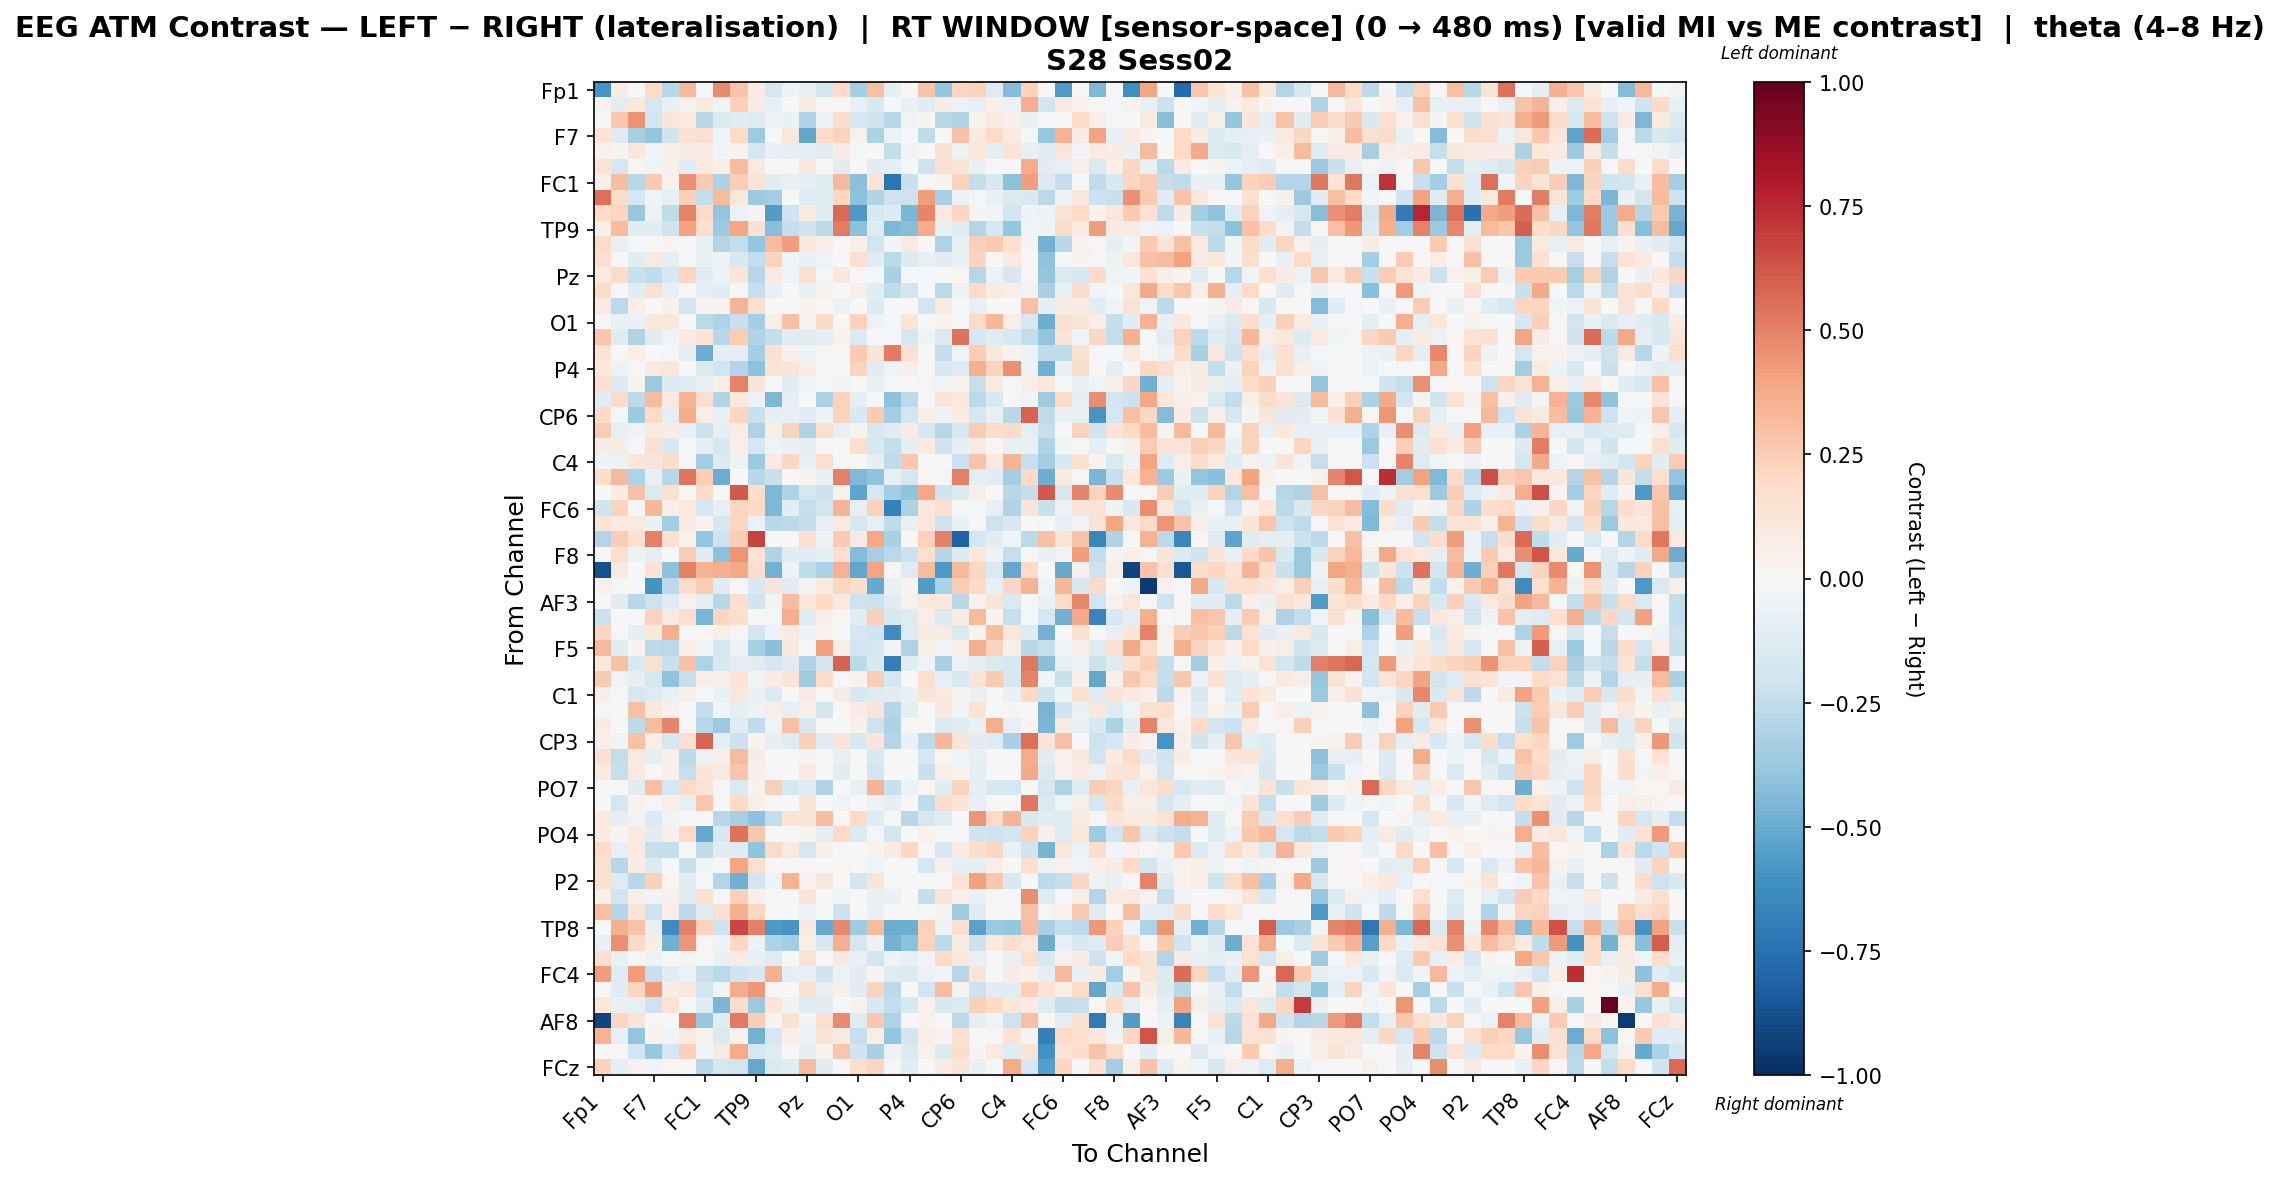

Source data for this figure (header and first rows):
, Fp1, Fz, F3, F7, FT9, FC5, FC1, C3, T7, TP9, CP5, CP1, Pz, P3, P7, O1, Oz, O2, P4, P8, TP10, CP6, CP2
Fp1, -0.5901, 0.07778, 0.0, 0.1889, -0.2736, 0.3226, -0.01195, 0.4734, 0.2836, 0.0847, -0.1655, -0.06139, -0.08053, -0.183, 0.2004, -0.3409, 0.2994, -0.1012, -0.004236, 0.2838, -0.3852, 0.2162, 0.2326
Fz, 0.03558, -0.1148, 0.1035, -0.1692, -0.07007, 0.03689, 0.09556, -0.03411, 0.2351, 0.08135, -0.08334, 0.0, 0.09007, 0.0, 0.01211, -0.08334, -0.1539, 0.0, -0.06548, -0.1137, 0.07787, -0.05552, -0.08505
F3, 0.0, 0.2687, 0.447, -0.1912, 0.1194, 0.09469, -0.2771, -0.1445, -0.1187, -0.1264, -0.05642, -0.06572, -0.3098, -0.06203, 0.1752, -0.1744, -0.2002, -0.2833, -0.03557, 0.02902, -0.2819, -0.311, 0.03377
F7, 0.1366, -0.1277, -0.3291, -0.3862, -0.2021, 0.1493, 0.1622, -0.04163, 0.1957, -0.3528, -0.02093, 0.1102, -0.5202, 0.1878, 0.2323, 0.0435, -0.3127, -0.06045, -0.009541, -0.2543, 0.005846, 0.2966, 0.09762
FT9, 0.03944, 0.02763, 0.1103, -0.02569, 0.0528, 0.0824, 0.08391, -0.02811, 0.02975, -0.1693, -0.07211, -0.0987, -0.0878, -0.1181, 0.0824, -0.009849, -0.002387, -0.2357, -0.02978, 0.006691, 0.1546, -0.05943, 0.1115
FC5, 0.1368, -0.1702, 0.02187, -0.04459, 0.05246, -0.1087, 0.09502, 0.05507, 0.3166, 0.08678, 0.0, 0.0, 0.1088, 0.0, -0.1225, 0.0, -0.1066, -0.09823, 0.0, -0.2096, 0.1562, 0.122, -0.06834
FC1, 0.05494, 0.31, -0.2773, 0.2613, 0.04006, 0.4588, 0.262, -0.3164, 0.2422, 0.133, -0.1089, -0.08102, -0.09203, -0.1231, 0.3235, -0.4203, 0.1429, -0.7341, -0.2203, 0.004771, 0.02731, 0.2231, -0.239
C3, 0.5471, 0.1825, -0.1677, -0.04083, -0.08114, 0.2374, -0.2482, 0.3138, 0.1036, -0.3661, -0.3424, 0.003852, -0.1235, -0.1201, 0.2047, -0.4091, -0.2997, -0.2062, -0.2059, 0.4143, -0.3216, -0.05616, -0.009734
T7, 0.1822, 0.2113, -0.3768, -0.06159, -0.2517, 0.4985, 0.1958, -0.3941, -0.05548, 0.02393, -0.5595, -0.2082, 0.09765, -0.1086, 0.5644, -0.5777, -0.1586, -0.1348, -0.4608, 0.4916, 0.09095, 0.2138, 0.03014
TP9, 0.04965, 0.3147, -0.1083, -0.1117, -0.2004, 0.4042, 0.1599, -0.3636, 0.3918, 0.1419, -0.425, -0.2412, -0.1977, -0.2646, 0.511, -0.4117, -0.1264, -0.4483, -0.4273, 0.37, -0.07127, -0.1133, -0.2951
CP5, 0.1891, -0.07116, -0.02067, 0.006963, 0.02715, 0.0, -0.07285, -0.2938, -0.2476, -0.3874, 0.3121, 0.4209, 0.1144, 0.06972, 0.0, 0.06396, -0.192, -0.02609, 0.08732, 0.0, -0.3085, -0.06269, 0.2348
CP1, 0.1633, 0.0, -0.1111, 0.09304, -0.08838, 0.0, -0.06555, -0.0503, -0.1606, -0.2435, 0.2245, -0.04479, -0.0672, -0.03298, 0.0, 0.1654, -0.1139, -0.2679, -0.1398, -0.07784, -0.1122, -0.06555, 0.2241
Pz, 0.09948, 0.1964, -0.2198, -0.2551, -0.1514, 0.2164, -0.1121, -0.05865, 0.1223, -0.2834, 0.09834, -0.03742, 0.1638, -0.0176, 0.1158, -0.01126, -0.02005, -0.3219, -0.008157, -0.02159, 0.002097, 0.01666, -0.2882
P3, 0.1859, 0.0, -0.1122, 0.1664, -0.07931, 0.0, -0.09501, -0.1069, -0.01314, -0.2309, -0.084, 0.004435, -0.07687, 0.03513, 0.0, 0.05784, -0.1074, -0.255, -0.1928, -0.001879, -0.2678, -0.0499, 0.1876
P7, 0.09443, -0.2729, 0.06567, -0.0007581, 0.05404, -0.1922, 0.02712, 0.03136, 0.3373, 0.1614, 0.0, 0.0, 0.03452, 0.0, -0.06245, 0.0, -0.1377, 0.0, 0.0, -0.182, 0.09276, -0.0165, -0.07941
O1, -0.01254, -0.06396, -0.0661, 0.106, 0.1104, 0.0, -0.268, -0.3122, -0.2191, -0.3431, 0.05707, 0.2924, 0.03889, 0.1965, 0.0, 0.2294, -0.0625, -0.0114, 0.1232, 0.0, 0.03217, 0.001717, 0.1943
Oz, 0.2809, -0.1197, -0.2974, -0.1097, -0.04569, 0.08207, 0.1376, -0.2807, 0.2535, -0.297, -0.2497, -0.1045, -0.1101, -0.09443, 0.04587, -0.1364, -0.01517, -0.01049, -0.1702, -0.04999, -0.1433, 0.543, -0.1572
O2, 0.1379, 0.0, 0.06974, 0.001993, -0.01788, -0.09573, -0.4964, -0.09332, -0.09071, -0.3414, 0.1554, 0.05149, -0.04996, 0.01307, 0.0, 0.264, 0.12, 0.5226, 0.1526, 0.0, -0.244, -0.03401, 0.2467
P4, 0.1021, -0.05513, 0.01092, 0.09663, 0.1154, 0.0, -0.1394, -0.1878, -0.291, -0.4063, 0.1427, 0.1206, 0.07758, -0.006152, 0.0, 0.2208, -0.1131, -0.03661, 0.06313, 0.0, -0.1557, -0.127, 0.3539
P8, 0.166, -0.1361, 0.03609, -0.3678, -0.1467, -0.1048, -0.08043, 0.05757, 0.493, 0.1201, 0.0, -0.1075, -0.0407, 0.0, -0.02792, 0.0, -0.07077, 0.0, 0.0, -0.01976, -0.02771, 0.03606, -0.2244
TP10, -0.1062, 0.189, -0.2721, 0.3168, 0.09895, 0.3509, 0.1601, -0.3005, 0.1084, -0.0593, -0.453, -0.08851, 0.003748, -0.319, 0.229, -0.0964, -0.00938, -0.4137, -0.2679, -0.0165, 0.1194, 0.1084, -0.2722
CP6, 0.1996, -0.01035, -0.3642, 0.2001, -0.09831, 0.3731, 0.06999, -0.08266, 0.2183, -0.2195, -0.09327, -0.08067, -0.1086, -0.0605, 0.2298, -0.1497, 0.262, -0.3455, -0.1916, 0.06688, -0.0537, 0.07213, -0.1763
CP2, 0.2515, -0.08476, -0.03662, 0.09908, 0.07096, -0.08476, -0.2175, -0.09688, 0.07701, -0.3081, 0.05586, 0.2219, -0.3094, 0.1627, -0.08476, 0.02815, -0.1593, -0.1075, 0.07816, -0.1695, -0.2883, -0.1604, 0.2515
Cz, 0.07875, 0.07596, -0.0116, 0.1633, -0.1518, 0.0, -0.1008, -0.1618, 0.06773, -0.1743, -0.03925, -0.06826, -0.09762, -0.02232, 0.0, 0.1603, -0.1629, -0.2359, -0.09717, 0.08906, -0.204, -0.08638, 0.07948
C4, -0.05248, -0.0531, 0.1128, 0.1263, 0.1764, 0.0, -0.3444, -0.1382, -0.0531, -0.3673, 0.08701, 0.2038, -0.08547, 0.165, 0.0, -0.007614, -0.09453, -0.2546, 0.2669, 0.0, 0.00541, -0.2145, 0.2849
T8, 0.1729, 0.3279, -0.3054, -0.07766, -0.2767, 0.5323, 0.2427, -0.4956, 0.007297, -0.2805, -0.2189, 0.0, 0.03514, -0.06492, 0.5005, -0.4448, -0.4013, -0.08115, -0.1723, 0.0196, -0.01407, 0.5061, -0.09413
FT10, 0.0, 0.07559, 0.2917, -0.1432, 0.1548, 0.02008, 0.2025, -0.002794, 0.6154, 0.1745, -0.4457, -0.3088, -0.1645, -0.2122, 0.04076, -0.5304, -0.1654, -0.336, -0.4007, 0.39, -0.2018, -0.137, 0.0602
FC6, -0.1995, 0.2245, -0.01585, 0.3337, 0.06759, 0.09776, -0.1788, -0.08263, 0.2159, 0.2027, -0.4507, -0.1022, -0.228, -0.1814, 0.3398, -0.07868, 0.2296, -0.6765, -0.317, 0.1131, 0.1599, -0.02314, -0.01518
FC2, 0.1181, 0.09465, 0.1012, -0.06337, -0.3447, 0.07975, 0.04589, -0.1727, 0.2113, -0.0567, -0.2744, -0.2711, -0.2382, -0.08033, 0.1004, -0.1573, -0.08391, -0.2567, -0.07374, 0.1157, -0.2071, -0.06639, 0.01554
F4, -0.2913, 0.2479, 0.1494, 0.5067, 0.1506, 0.04103, -0.3855, -0.2084, 0.2468, 0.6736, 0.00477, 0.00477, 0.1644, -0.05081, 0.2642, 0.08348, 0.3852, -0.3253, 0.0, 0.2342, 0.5023, -0.8055, -0.1759
F8, 0.0, 0.1633, -0.04704, -0.09571, -0.004488, 0.2451, -0.1028, -0.4073, 0.4401, 0.1397, -0.304, -0.1168, -0.1231, -0.09795, 0.1674, -0.4372, -0.3283, -0.2662, -0.2158, 0.1701, -0.2898, -0.138, 0.1145
Fp2, -0.872, 0.09313, 0.0, 0.1437, -0.4097, 0.5063, 0.3495, 0.366, 0.377, 0.174, -0.4738, -0.05181, -0.2506, -0.3193, 0.3451, -0.518, 0.3951, 0.01989, -0.1281, 0.3197, -0.5738, 0.3241, 0.2103
AF7, 0.04498, 0.01257, -0.001703, -0.5974, -0.2706, 0.1823, 0.2549, -0.1054, -0.01285, -0.1521, 0.132, -0.1016, -0.03669, 0.08974, 0.2103, 0.1731, -0.5029, -0.07738, 0.02989, -0.5596, -0.3136, 0.2515, 0.196
AF3, 0.002991, -0.1132, -0.2779, -0.2106, -0.1271, 0.04663, -0.09983, -0.2754, 0.1597, -0.2007, -0.04412, 0.3066, 0.1155, 0.2022, 0.1005, -0.2097, -0.2123, -0.1023, 0.04553, 0.1077, 0.1026, -0.2803, 0.04648
AFz, -0.2141, -0.00302, 0.0, 0.2287, 0.09618, 0.1711, -0.4595, 0.2045, 0.1797, 0.0, -0.01913, 0.3634, -0.1175, 0.05202, 0.01359, -0.1098, 0.2398, -0.1566, -0.1305, 0.06794, -0.1345, 0.07399, 0.3195
F1, 0.2167, 0.002882, -0.09372, 0.1019, 0.3622, 0.0, 0.02128, 0.0629, 0.009991, -0.1883, -0.05601, 0.08247, -0.05439, 0.03732, 0.0, -0.1714, -0.1992, -0.6246, -0.1261, 0.07693, 0.08644, -0.1456, 0.02589
F5, 0.3269, -0.1106, 0.02645, -0.2652, -0.2731, 0.06136, -0.03371, -0.1749, -0.05213, -0.3302, -0.418, 0.1132, 0.0, 0.4068, 0.06136, -0.1886, -0.1754, 0.02649, -0.2997, 0.05776, -0.03402, 0.06443, 0.3621
FT7, 0.1143, 0.2906, -0.1518, 0.17, -0.2213, 0.2928, -0.3093, -0.1637, -0.08846, -0.1055, -0.1694, -0.1076, -0.3048, -0.1812, 0.5869, -0.2697, -0.1612, -0.6929, -0.1093, -0.04491, -0.3232, -0.05891, -0.08703
FC3, 0.2634, -0.03749, -0.09341, -0.1723, -0.4014, -0.2292, 0.0559, 0.06822, 0.1381, -0.0316, 0.07939, 0.1212, -0.353, 0.1912, -0.0136, 0.03156, 0.2479, -0.1761, 0.0065, 0.1663, -0.09407, -0.1592, 0.1275
C1, 0.05171, -0.002791, -0.1643, -0.1255, -0.0633, 0.05165, -0.001595, -0.06769, 0.1155, -0.06916, -0.1361, 0.0, 0.09308, 0.0, 0.07846, -0.1495, -0.1204, -0.1155, -0.07362, 0.1355, 0.1, 0.0287, -0.07697
C5, -0.01195, 0.0, 0.2972, 0.1093, 0.05146, 0.0, -0.2382, -0.0254, -0.0882, -0.05376, 0.06763, -0.08184, 0.04881, -0.186, 0.0, 0.08549, 0.1271, -0.293, -0.09937, 0.0, 0.1051, -0.0393, 0.1476
TP7, 0.07378, 0.0, -0.2597, 0.316, 0.4869, 0.0, -0.2835, -0.3606, -0.1238, -0.2534, -0.03442, 0.3033, -0.1695, 0.002304, 0.0, 0.04718, -0.2043, -0.3179, 0.008041, 0.0, -0.1395, -0.1223, -0.06968
CP3, 0.07028, -0.03783, 0.2924, 0.06446, -0.1743, 0.1556, 0.5787, -0.0994, -0.2116, 0.02637, -0.0994, -0.1325, 0.2363, -0.1325, 0.1246, -0.152, 0.1188, -0.2923, -0.06431, -0.2588, 0.3297, 0.132, -0.1212
P1, 0.1489, -0.243, 0.08731, -0.09521, 0.05341, -0.2611, -0.05957, 0.06694, 0.3176, 0.07772, 0.0, 0.0, 0.02521, 0.0, -0.07538, 0.0, -0.1529, 0.0, 0.0, -0.173, 0.01602, -0.03312, -0.07983
P5, 0.08647, -0.2327, 0.08899, 0.01442, 0.05279, -0.2275, 0.1236, 0.08737, 0.2763, 0.05025, 0.0, 0.0, 0.09763, 0.0, -0.11, 0.0, -0.1798, 0.0, 0.0, -0.2223, 0.06302, 0.03526, -0.09001
PO7, -0.00598, 0.0, -0.1132, 0.2971, -0.1739, 0.1901, 0.1356, -0.01274, -0.1409, 0.03169, 0.2418, -0.1777, -0.1026, -0.3124, 0.0, -0.07394, 0.3463, -0.2244, -0.06247, 0.02009, -0.1167, 0.2189, -0.09167
PO3, 0.005664, -0.1644, 0.03914, -0.01898, 0.05526, -0.072, 0.2703, 0.0, 0.1976, 0.05399, 0.0, 0.0, 0.122, 0.0, -0.0378, 0.0, -0.0609, -0.09037, 0.0, -0.2527, 0.1758, 0.118, -0.08225
POz, 0.09534, -0.09771, -0.03138, -0.1481, -0.03933, 0.0, 0.0, -0.2863, -0.3283, -0.4086, -0.2443, 0.1474, 0.1211, 0.3115, 0.0, 0.2022, -0.1233, -0.02179, -0.2768, -0.179, -0.1249, 0.003405, 0.442
PO4, 0.08276, 0.0268, 0.09701, -0.1141, 0.0482, 0.189, -0.5137, -0.1599, 0.5433, 0.269, 0.0, 0.0, 0.03315, -0.08897, 0.2028, -0.1446, -0.02256, -0.1831, 0.0, 0.04357, -0.004151, -0.01637, -0.2002
PO8, 0.184, -0.07845, 0.09526, -0.2304, -0.2377, 0.0, -0.2529, -0.1157, -0.1296, -0.3993, 0.1921, 0.1, -0.1704, 0.05012, 0.0, -0.001735, 0.03755, 0.07286, 0.2048, 0.0, -0.1796, 0.07876, 0.176
P6, 0.1596, -0.2873, 0.07208, -0.1381, -0.01275, -0.2219, -0.0397, -0.001386, 0.3958, 0.1584, 0.0, 0.0, -0.005552, 0.0, 0.02297, 0.0, -0.04553, 0.0, 0.0, -0.1756, 0.05435, -0.09618, -0.08631
P2, 0.1588, -0.1298, -0.2812, 0.2386, 0.01996, -0.1172, -0.02108, -0.292, -0.4812, -0.1798, -0.04808, 0.3501, 0.03467, 0.1108, 0.0, -0.1906, 0.1294, -0.01449, -0.01856, 0.0, 0.011, 0.1316, 0.4081
CPz, 0.05154, -0.1873, 0.06447, -0.03637, 0.05095, -0.1115, 0.1545, -0.008902, 0.2354, 0.04877, 0.0, 0.0, 0.1397, 0.0, -0.04307, 0.0, -0.07486, -0.06489, 0.0, -0.2399, 0.1378, 0.06746, -0.06922
CP4, 0.3015, -0.2965, 0.1313, -0.2034, 0.06355, -0.2707, -0.113, 0.1494, 0.3584, 0.2141, 0.0, 0.0, -0.05612, 0.0, -0.2134, 0.0, -0.0691, 0.0, 0.0, -0.02008, 0.02612, -0.3529, -0.1056
TP8, -0.006891, 0.3587, 0.288, -0.07581, -0.6226, 0.5037, 0.2293, -0.2082, 0.6683, 0.5032, -0.5755, -0.588, 0.1081, -0.5064, 0.4808, -0.3552, 0.3189, -0.4942, -0.4894, 0.2275, -0.04806, 0.1694, -0.5349
C6, -0.08361, 0.4597, 0.1892, 0.07717, -0.4771, 0.4383, 0.01746, -0.04773, 0.208, -0.05836, -0.3095, -0.346, 0.05728, -0.1578, 0.3521, -0.1678, -0.0487, -0.4761, -0.4114, 0.229, -0.2687, 0.07471, -0.2123
C2, 0.1615, -0.06928, -0.002698, -0.0502, -0.01699, 0.02905, -0.008238, -0.07225, 0.0819, -0.081, -0.1261, 0.0, 0.1469, 0.0, 0.08813, -0.08273, -0.18, -0.05169, -0.08324, -0.02469, 0.1986, 0.1072, -0.07198
FC4, 0.4184, -0.1232, 0.4198, -0.2292, -0.1022, -0.05466, -0.2246, -0.2681, -0.2006, -0.1611, 0.3589, -0.08765, -0.07867, -0.1989, -0.06079, -0.1063, 0.02657, -0.128, -0.1363, -0.06079, -0.02839, -0.2877, 0.1255
FT8, 0.001971, -0.1027, 0.2167, 0.4237, 0.07475, 0.1158, -0.1843, -0.03864, 0.3679, 0.4338, 0.003594, 0.003594, 0.1682, -0.08027, 0.04693, -0.1083, 0.2213, -0.2695, 0.0, -0.1811, 0.316, 0.02746, -0.2166
F6, 0.1125, -0.07673, -0.07992, -0.2091, 0.1467, 0.0, -0.1284, -0.454, 0.1812, -0.3682, 0.1335, -0.04733, -0.1304, -0.1155, 0.0, 0.03513, -0.1564, -0.2464, -0.1638, 0.04614, -0.1558, -0.1355, 0.2385
... 4 more rows
